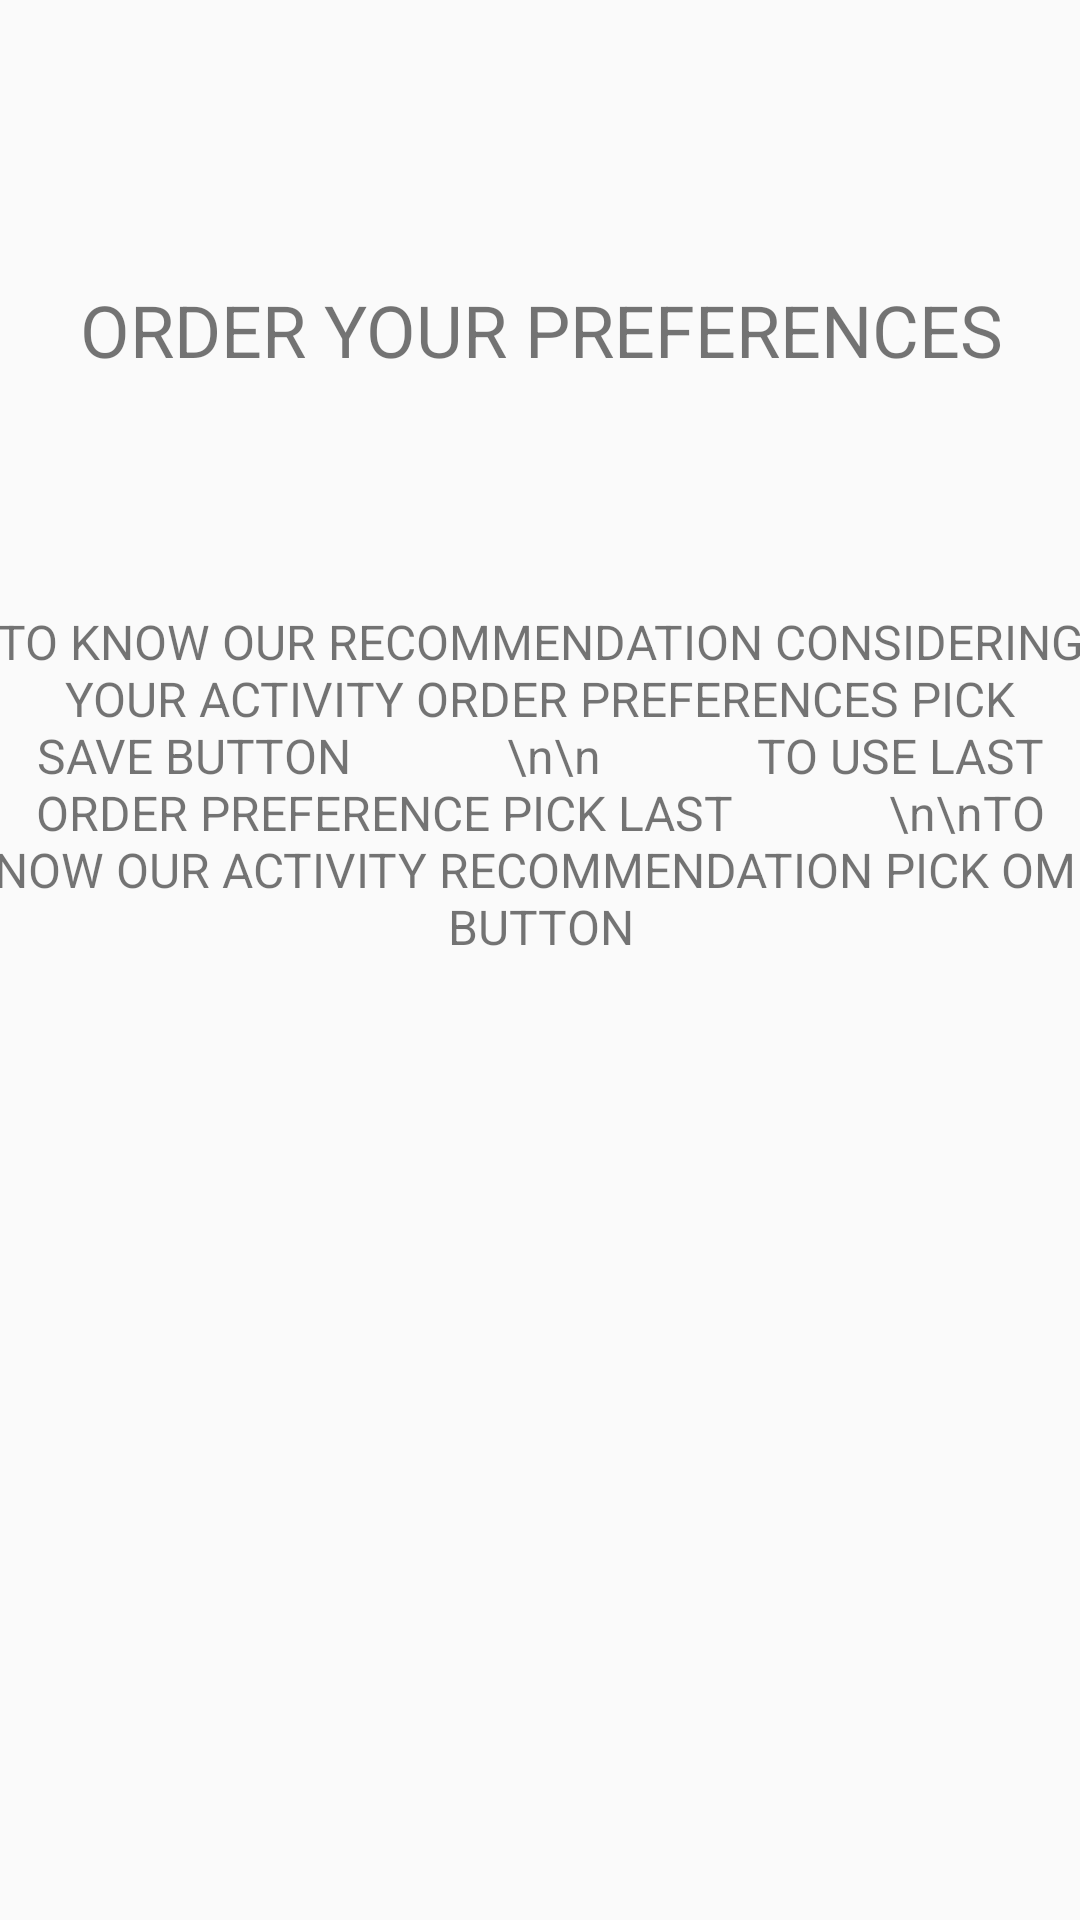

This screen was rendered from an Android layout file. Write that file and the resources it references.
<!-- AndroidManifest.xml: application theme Theme.NereoApp -->
<!-- res/layout/fragment_profile.xml -->
<?xml version="1.0" encoding="utf-8"?>
<FrameLayout xmlns:android="http://schemas.android.com/apk/res/android"
    xmlns:app="http://schemas.android.com/apk/res-auto"
    xmlns:tools="http://schemas.android.com/tools"
    android:layout_width="match_parent"
    android:layout_height="match_parent"
    tools:context=".Fragments.ProfileFragment">

    <androidx.constraintlayout.widget.ConstraintLayout
        android:layout_width="match_parent"
        android:layout_height="match_parent">

        <TextView
            android:id="@+id/textView"
            android:layout_width="409dp"
            android:layout_height="76dp"
            android:layout_marginTop="72dp"
            android:gravity="center"
            android:text="ORDER YOUR PREFERENCES"
            android:textSize="24sp"
            app:layout_constraintEnd_toEndOf="parent"
            app:layout_constraintStart_toStartOf="parent"
            app:layout_constraintTop_toTopOf="parent" />

        <androidx.recyclerview.widget.RecyclerView
            android:id="@+id/recyclerView"
            android:layout_width="414dp"
            android:layout_height="307dp"
            android:layout_marginTop="52dp"
            app:layout_constraintEnd_toEndOf="parent"
            app:layout_constraintHorizontal_bias="0.0"
            app:layout_constraintStart_toStartOf="parent"
            app:layout_constraintTop_toBottomOf="@+id/textView4" />

        <TextView
            android:id="@+id/textView4"
            android:layout_width="390dp"
            android:layout_height="155dp"
            android:layout_marginStart="10dp"
            android:layout_marginLeft="10dp"
            android:layout_marginTop="36dp"
            android:layout_marginEnd="11dp"
            android:layout_marginRight="11dp"
            android:gravity="center"
            android:text="TO KNOW OUR RECOMMENDATION CONSIDERING YOUR ACTIVITY ORDER PREFERENCES PICK           SAVE BUTTON
            \n\n             TO USE LAST ORDER PREFERENCE PICK LAST
            \n\nTO KNOW OUR ACTIVITY RECOMMENDATION PICK OMIT BUTTON"
            android:textAllCaps="false"
            android:textSize="16dp"
            app:layout_constraintEnd_toEndOf="parent"
            app:layout_constraintStart_toStartOf="parent"
            app:layout_constraintTop_toBottomOf="@+id/textView" />

    </androidx.constraintlayout.widget.ConstraintLayout>
</FrameLayout>
<!-- resources referenced by this layout -->
<resources>
  <style name="Theme.NereoApp" parent="Theme.MaterialComponents.DayNight.NoActionBar.Bridge">
          
          <item name="colorPrimary">@color/purple_500</item>
          <item name="colorPrimaryVariant">@color/black</item>
          <item name="colorOnPrimary">@color/white</item>
          
          <item name="colorSecondary">@color/teal_200</item>
          <item name="colorSecondaryVariant">@color/teal_700</item>
          <item name="colorOnSecondary">@color/black</item>
          
          <item name="android:statusBarColor" tools:targetApi="l">?attr/colorPrimaryVariant</item>
          
      </style>
  <color name="purple_500">#FF6200EE</color>
  <color name="black">#FF000000</color>
  <color name="white">#FFFFFFFF</color>
  
      //Transparent colors
  <color name="teal_200">#FF03DAC5</color>
  <color name="teal_700">#FF018786</color>
</resources>
